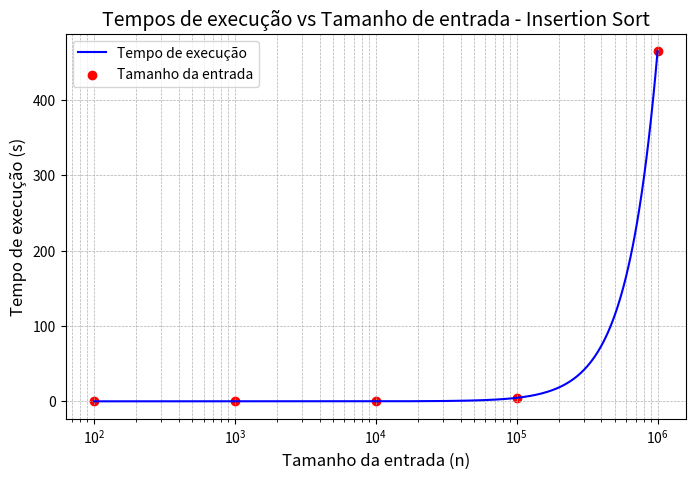

Source code (Python):
import matplotlib.pyplot as plt
from scipy.interpolate import make_interp_spline  # Para suavização
import numpy as np

# Medir tempos de execução para diferentes tamanhos de entrada
entradas = [100, 1000, 10000, 100000, 1000000]
tempos = [0.00000675, 0.000445, 0.0454315, 4.613546, 464.393]

# Converter para numpy arrays para manipulação
entradas = np.array(entradas)
tempos = np.array(tempos)

# Criar uma interpolação spline
x_novo = np.logspace(np.log10(entradas.min()), np.log10(entradas.max()), 500)
spline = make_interp_spline(entradas, tempos)
y_suave = spline(x_novo)

# Criar o gráfico
plt.figure(figsize=(8, 5))
plt.plot(x_novo, y_suave, label="Tempo de execução", color="blue")
plt.scatter(entradas, tempos, color="red", label="Tamanho da entrada")  # Mostrar os pontos reais
plt.xscale("log")  # Escala logarítmica para o eixo X
plt.yscale("linear")  # Escala logarítmica para o eixo Y
plt.title("Tempos de execução vs Tamanho de entrada - Insertion Sort", fontsize=14)
plt.xlabel("Tamanho da entrada (n)", fontsize=12)
plt.ylabel("Tempo de execução (s)", fontsize=12)
plt.grid(True, which="both", linestyle="--", linewidth=0.5)
plt.legend()
plt.show()

